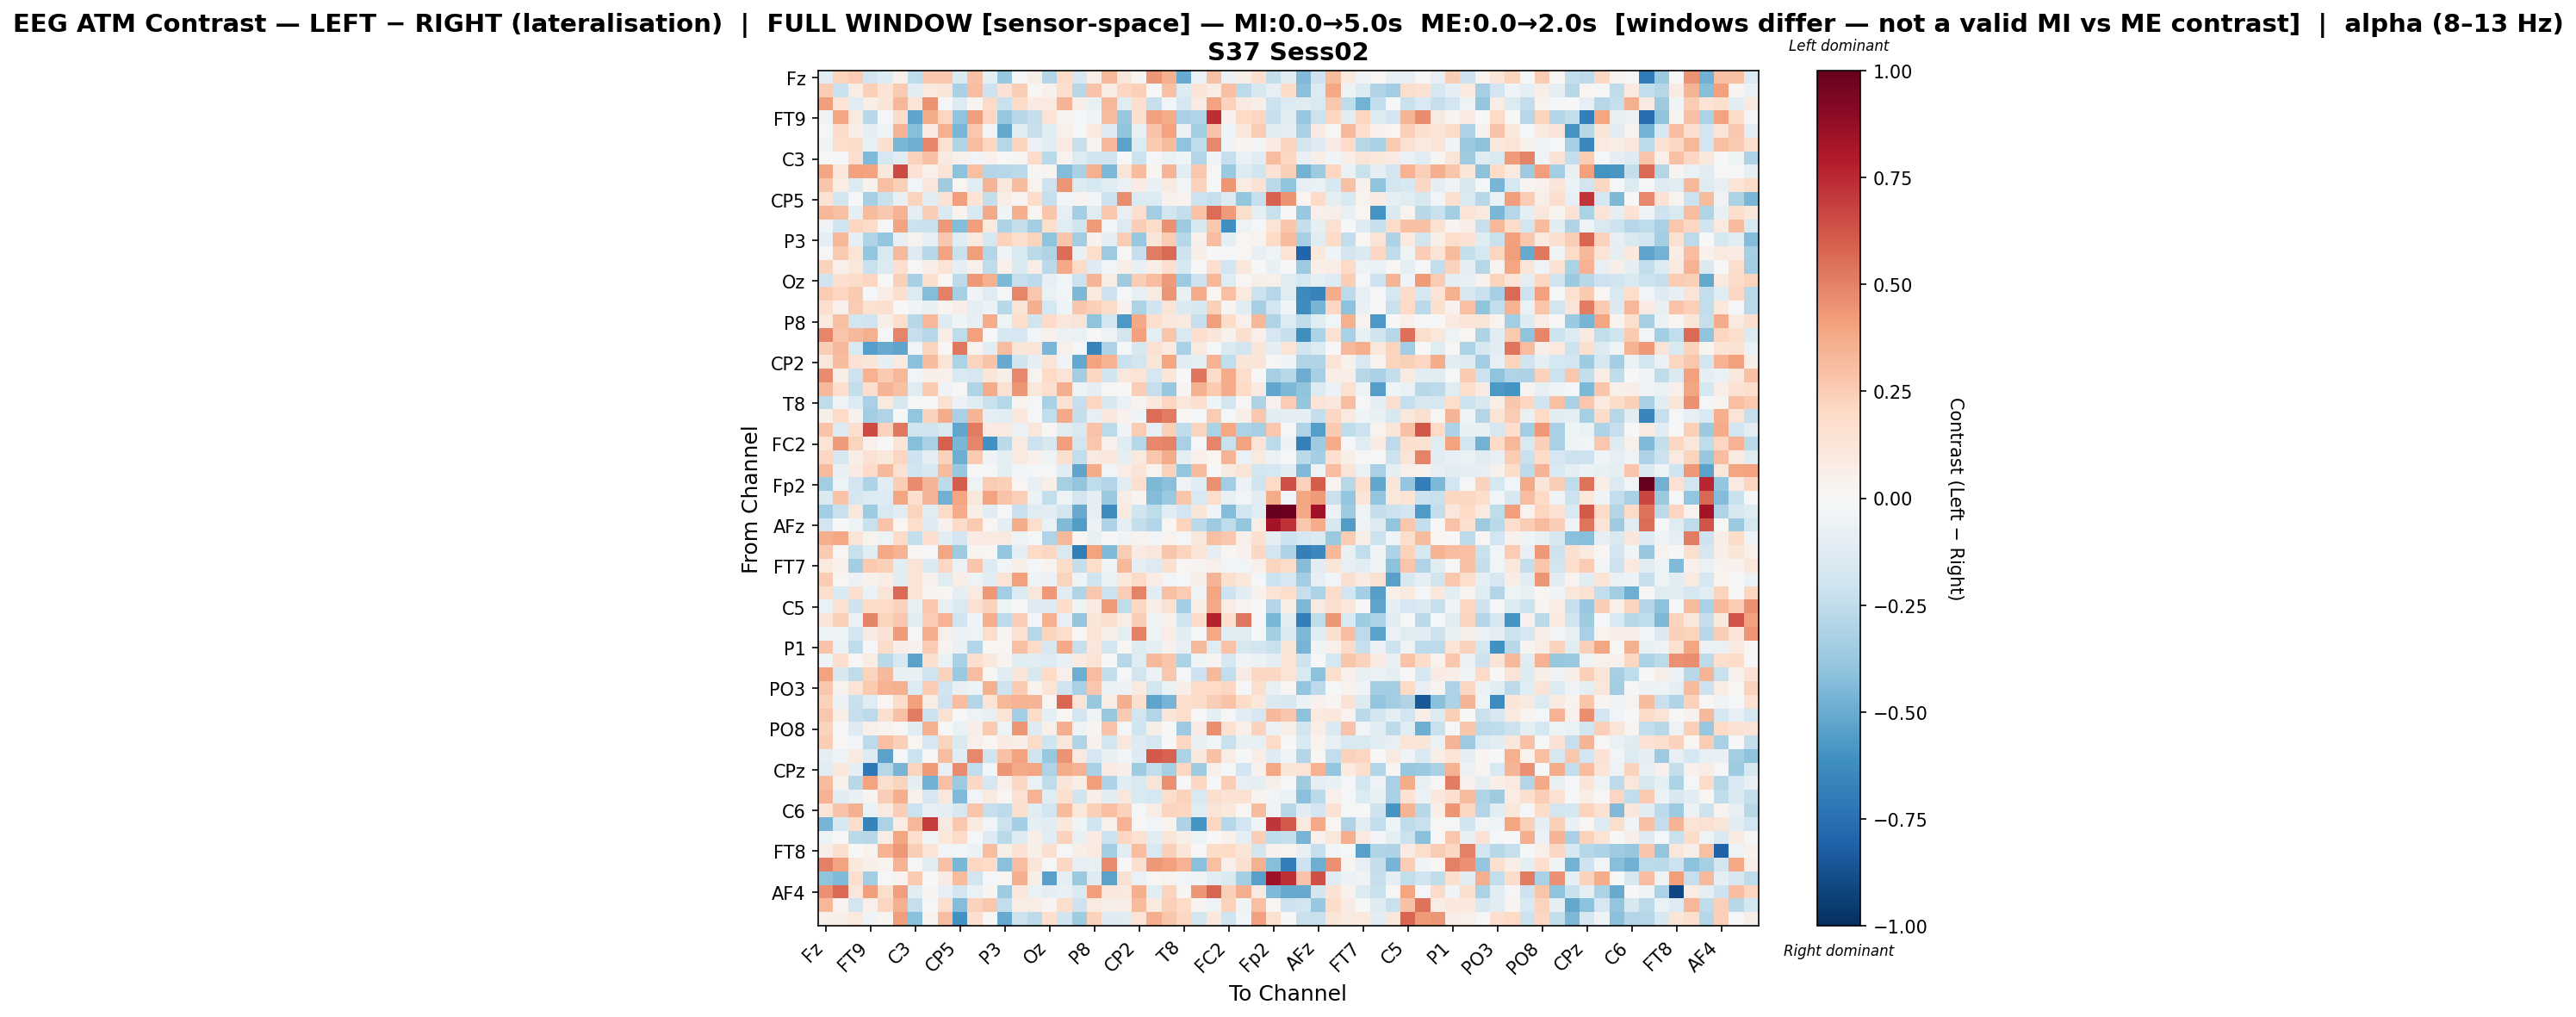

Values plotted in this chart, from the file beside it:
, Fz, F3, F7, FT9, FC5, FC1, C3, T7, TP9, CP5, CP1, Pz, P3, P7, O1, Oz, O2, P4, P8, TP10, CP6, CP2, Cz
Fz, -0.1071, 0.2262, 0.255, -0.1813, -0.1274, 0.0485, -0.2517, 0.2729, 0.2683, -0.1446, 0.294, -0.09386, -0.3769, -0.02015, 0.05667, -0.2949, 0.1896, -0.1585, 0.06916, 0.3289, 0.1101, 0.02885, 0.4426
F3, 0.2523, -0.2199, 0.07132, 0.2402, 0.1364, 0.259, -0.1033, 0.1008, 0.1247, -0.3241, 0.3122, -0.2057, 0.1431, 0.2489, 0.009395, 0.03939, 0.1703, -0.2806, 0.2817, 0.07726, 0.2117, 0.2416, 0.006876
F7, 0.4158, 0.139, -0.1175, 0.06316, 0.1219, 0.3317, 0.1299, 0.4463, -0.02211, -0.134, 0.02484, 0.1912, -0.2216, 0.186, 0.08091, 0.09811, 0.3397, 0.06851, -0.07516, 0.3309, -0.1209, 0.1675, -0.2285
FT9, -0.03132, 0.3958, 0.08835, -0.2764, -0.02263, 0.1855, -0.53, 0.3734, 0.2121, -0.4055, 0.4218, 0.2094, -0.3812, -0.274, -0.2356, 0.1378, 0.02988, -0.01418, -0.04438, 0.3145, -0.3795, 0.1705, 0.41
FC5, -0.01973, 0.1885, 0.06365, -0.08594, -0.0475, 0.3432, -0.4225, 0.08713, 0.3589, -0.4605, 0.273, -0.02824, -0.5113, -0.1026, -0.2271, -0.1157, 0.04933, -0.01381, 0.1, -0.1299, -0.4026, -0.07701, 0.2856
FC1, -0.03605, 0.1786, 0.1832, -0.07281, 0.158, -0.458, -0.4918, 0.4893, 0.1547, -0.2994, 0.3088, 0.2055, -0.2855, 0.226, -0.05513, -0.1069, 0.08466, -0.2332, 0.03422, 0.3278, -0.5331, -0.1351, 0.2584
C3, -0.003993, -0.02327, 0.1698, -0.4421, -0.1793, -0.1101, 0.2326, 0.2954, 0.09233, 0.04112, -0.03015, 0.0417, -0.004805, 0.03096, 0.1921, -0.2712, 0.0333, -0.1374, -0.2011, -0.2002, 0.002261, -0.2125, -0.02232
T7, 0.3984, 0.1119, 0.4122, 0.4014, 0.1038, 0.6494, 0.1419, 0.05463, 0.1348, -0.4066, 0.3043, -0.2912, -0.2848, -0.2688, 0.009704, 0.02672, -0.437, -0.3234, 0.3542, -0.45, 0.1271, 0.3176, 0.02543
TP9, 0.2759, 0.07322, -0.1346, 0.04012, 0.2999, 0.2403, -0.02536, 0.1126, -0.3567, 0.01787, -0.1051, 0.3429, 0.1089, 0.3153, 0.03834, -0.2045, 0.443, -0.1403, -0.1769, -0.1174, -0.06735, 0.08429, -0.07751
CP5, 0.145, -0.1863, -0.02227, -0.3326, -0.2216, -0.07037, 0.2235, -0.1111, 0.1418, 0.4193, 0.1366, -0.2369, 0.05708, 0.02618, 0.1804, -0.2292, -0.03052, 0.0381, -0.02938, -0.2171, 0.4672, -0.1397, -0.1355
CP1, 0.335, 0.3012, -0.09459, 0.3131, 0.2712, 0.3438, -0.09702, 0.2499, -0.1525, 0.03314, -0.155, 0.381, -0.03585, 0.3662, 0.02025, 0.2734, -0.07911, -0.3415, -0.1238, 0.2699, -0.07896, 0.1715, -0.3445
Pz, -0.03727, -0.199, 0.2147, 0.1848, -0.01722, 0.4004, -0.2173, -0.2247, 0.43, -0.4338, 0.4217, 0.1012, -0.3092, -0.2405, -0.3376, 0.1765, -0.1201, -0.2011, 0.4283, -0.03037, -0.1391, 0.2499, 0.1861
P3, -0.1007, 0.3347, -0.0865, -0.2998, -0.3855, -0.07955, 0.03526, -0.08042, 0.267, -0.1174, 0.09644, -0.1792, 0.2316, 0.1759, 0.2195, -0.4014, 0.2774, -0.3488, 0.04513, -0.1016, 0.2529, -0.3805, 0.1248
P7, 0.0133, 0.2613, 0.1379, -0.3873, -0.1514, 0.322, -0.1282, -0.2879, 0.3994, -0.2265, 0.4195, -0.2921, -0.04308, -0.1519, -0.271, -0.3014, 0.5596, -0.07647, 0.1723, -0.361, 0.01488, -0.2324, 0.512
O1, 0.2336, 0.04778, 0.1156, -0.226, -0.1368, 0.1698, 0.008545, 0.06525, 0.1354, -0.0943, 0.0545, -0.255, 0.04765, -0.1422, 0.07375, -0.2701, 0.3818, 0.1897, -0.1266, -0.0279, 0.06724, -0.0719, 0.06685
Oz, -0.1983, 0.1701, 0.1854, 0.2177, -0.004814, 0.2421, -0.3358, 0.1611, 0.02222, -0.2609, 0.4352, 0.3591, -0.4521, -0.231, -0.259, -0.08393, -0.02872, -0.2181, 0.3432, 0.07441, -0.356, 0.2497, 0.3087
O2, 0.2554, 0.2121, 0.2585, -0.01365, 0.0753, 0.1722, -0.1357, -0.4375, 0.5026, -0.3287, -0.03594, -0.1244, -0.02144, 0.4877, 0.2709, -0.06566, -0.02663, -0.4514, 0.09968, -0.2037, -0.009774, -0.08524, 0.09146
P4, 0.1718, 0.04357, 0.2503, 0.156, 0.1588, -0.001437, -0.04164, -0.07234, 0.02559, 0.06568, -0.09327, -0.06234, -0.2763, 0.1299, 0.3657, -0.1766, -0.04367, 0.2805, 0.2397, 0.1807, 0.03908, -0.3073, -0.2027
P8, 0.09453, 0.3026, -0.1842, -0.1997, 0.06441, 0.1731, -0.2774, 0.333, -0.1296, -0.04346, -0.08593, 0.3733, -0.04496, 0.172, -0.1977, 0.1876, 0.116, 0.1269, -0.4014, -0.1838, -0.5742, 0.3815, 0.1711
TP10, 0.4919, 0.2763, 0.3279, 0.3588, -0.01359, 0.4884, -0.2297, -0.288, 0.07462, -0.2524, 0.4086, 0.003348, -0.1623, -0.1657, -0.02614, 0.04553, -0.0582, -0.06576, -0.004262, -0.04993, -0.1811, 0.4138, -0.09288
CP6, 0.2433, 0.3257, -0.1537, -0.5503, -0.5002, -0.5312, -0.02941, 0.2237, 0.0118, 0.5236, 0.03885, -0.1022, 0.3082, 0.1223, 0.1327, -0.4556, 0.05413, -0.0107, -0.6692, -0.3068, -0.02174, -0.1593, 0.1531
CP2, 0.1142, 0.3155, 0.1482, 0.1248, -0.09891, 0.08684, -0.4206, 0.3187, 0.1319, -0.3138, 0.2204, 0.2856, -0.5076, -0.1961, -0.0948, 0.1265, -0.04536, -0.51, 0.3997, 0.3475, -0.2242, -0.1869, 0.1237
Cz, 0.4744, 0.06245, -0.2185, 0.3452, 0.2589, 0.3289, -0.02998, 0.05503, 0.05226, -0.1559, -0.1669, 0.1247, 0.05686, 0.4776, 0.0355, 0.1967, 0.1319, -0.348, 0.2049, -0.2029, 0.1166, 0.1329, -0.1676
C4, 0.327, 0.1706, -0.2389, 0.1645, 0.34, 0.2999, -0.1244, 0.2634, -0.03718, 0.01054, -0.3027, 0.3747, 0.1494, 0.4395, 0.1116, 0.159, 0.3645, -0.05399, -0.0891, 0.01105, 9.582337204474146e-05, 0.2431, -0.2286
T8, -0.2539, -0.03452, -0.138, -0.328, 0.09941, -0.1603, -0.01675, -0.0002022, 0.1558, -0.05972, -0.1214, -0.2225, -0.2821, 0.03745, -0.02099, -0.3226, 0.15, -0.2307, 0.2184, -0.164, -0.06735, 0.0245, 0.1038
FT10, 0.0554, 0.1922, 0.04534, -0.3494, -0.3021, -0.002756, -0.391, 0.2337, 0.3676, -0.3207, 0.3429, -0.09655, -0.1047, 0.1031, -0.01721, -0.2475, 0.3791, -0.2418, -0.08293, 0.1037, 0.04448, -0.04281, 0.5591
FC6, 0.288, -0.13, 0.1676, 0.6537, 0.2344, 0.5291, -0.1992, -0.2027, -0.1487, -0.5183, 0.5219, 0.08466, 0.1004, -0.06244, 0.1126, 0.007906, -0.1088, -0.1424, 0.2827, -0.2643, -0.03654, 0.2501, -0.0798
FC2, 0.1344, 0.4279, 0.2255, 0.05099, -0.003992, 0.1385, -0.4271, -0.3234, 0.5955, -0.4554, 0.4884, -0.6074, -0.2693, 0.09186, -0.2121, -0.1589, 0.4192, -0.184, 0.2707, 0.04359, -0.1223, -0.2889, 0.4792
F4, 0.2062, -0.1683, 0.06857, 0.147, 0.1061, 0.2123, -0.2097, -0.09542, 0.2322, -0.4895, 0.2624, -0.03254, -0.08996, 0.08819, 0.05086, -0.04944, 0.1632, -0.2434, 0.09029, 0.1149, -0.09465, 0.09953, 0.268
F8, 0.316, -0.07443, 0.08019, 0.1942, 0.3215, 0.1502, -0.2008, -0.1614, 0.3183, -0.3787, 0.006436, -0.01875, -0.08721, -0.02915, -0.02184, -0.01381, -0.1127, -0.5283, 0.37, -0.02564, 0.07666, 0.127, 0.03885
Fp2, -0.3451, -0.05026, -0.1917, -0.3053, -0.1106, 0.2442, 0.4711, 0.3367, -0.2591, 0.6079, -0.05463, 0.2548, 0.2347, 0.01163, -0.08028, 0.05956, -0.3285, -0.3933, -0.2514, -0.2903, -0.1133, 0.1632, -0.4515
AF7, -0.1439, 0.2821, -0.1661, -0.1372, -0.1298, 0.3966, 0.1716, 0.3412, -0.4768, 0.3935, 0.1123, 0.4033, 0.287, 0.2348, -0.06047, -0.2473, -0.05371, -0.1908, -0.08859, -0.3723, 0.0755, 0.02679, -0.431
AF3, -0.347, -0.221, 0.1163, -0.3523, -0.1496, -0.102, 0.2255, -0.1039, 0.1918, 0.3735, 0.06762, -0.1078, -0.01843, -0.2242, -0.1202, -0.1053, -0.1824, -0.5061, -0.081, -0.632, 0.09001, -0.1987, -0.2542
AFz, -0.1804, -0.003927, -0.04731, -0.2238, 0.2851, 0.02145, 0.1731, -0.1274, 0.04333, 0.1926, 0.263, 0.02306, -0.0992, 0.3731, 0.1761, -0.06842, -0.4441, -0.5558, -0.06097, -0.3095, -0.09019, -0.24, -0.2901
F1, 0.3609, 0.3892, 0.1339, 0.03753, -0.04761, 0.2029, -0.2358, 0.1701, -0.1133, -0.1917, 0.08384, 0.08464, 0.09031, -0.05015, -0.01639, -0.3019, 0.3269, 0.02094, -0.07045, -0.002515, -0.0371, 0.03725, -0.02488
F5, 0.2625, 0.01285, -0.2229, -0.1152, 0.3901, 0.3494, 0.01993, -0.01352, 0.3968, -0.3548, 0.02788, 0.01504, -0.3832, -0.09627, 0.1962, 0.2065, -0.1535, -0.6941, 0.404, -0.4412, 0.2562, 0.0806, 0.1113
FT7, 0.09871, 0.05048, -0.3486, 0.2636, 0.2401, -0.1103, 0.1292, -0.1441, 0.2067, -0.0573, 0.2785, -0.1297, -0.03052, 0.05707, -0.01879, 0.03288, 0.1841, -0.239, 0.1758, -0.03807, 0.3349, -0.09014, -0.1337
FC3, 0.2572, 0.01699, -0.05597, 0.04608, 0.07368, -0.1069, 0.133, 0.03932, -0.1234, 0.06415, -0.04922, -0.1108, 0.136, 0.4099, -0.04212, -0.06143, 0.2212, -0.04189, -0.196, -0.06663, 0.1086, 0.191, 0.07237
C1, 0.1731, -0.1557, 0.1707, -0.06332, 0.1301, 0.5666, 0.1272, 0.03085, 0.02026, -0.09192, 0.09512, 0.4355, -0.348, -0.1389, 0.1126, 0.432, -0.108, -0.3032, 0.2664, -0.2152, 0.2441, 0.4965, -0.1153
C5, -0.06519, 0.1536, -0.205, 0.1891, 0.1886, 0.2266, -0.07767, 0.2714, -0.07843, -0.1506, 0.1488, 0.2281, -0.03935, -0.005957, -0.1278, -0.1281, 0.185, -0.03981, 0.09328, 0.423, -0.2539, 0.2094, 0.06417
TP7, 0.126, 0.2372, -0.06675, 0.4967, 0.2213, 0.2697, -0.1163, 0.2573, 0.3444, -0.1987, -0.0425, 0.3662, -0.2643, 0.2441, -0.02539, 0.3578, -0.08282, -0.394, 0.1176, 0.157, 0.06468, 0.2427, -0.03176
CP3, -0.05226, -0.04547, -0.1913, 0.08015, 0.141, 0.4286, 0.01554, 0.3624, 0.05298, -0.05672, -0.04711, 0.1776, 0.0244, 0.1559, -0.2844, 0.2197, 0.1759, 0.006316, 0.1298, 0.05635, -0.09122, 0.5023, -0.04258
P1, 0.2849, -0.06869, -0.2519, -0.01778, 0.1864, 0.06745, 0.04546, 0.2566, 0.03629, -0.07536, -0.2941, 0.01463, 0.01805, 0.3025, 0.1919, -0.1607, 0.3826, -0.2308, 0.1112, -0.1868, 0.01819, -0.1292, -0.09661
P5, -0.03926, 0.1703, 0.01201, 0.07313, -0.2675, -0.1594, -0.5358, 0.161, -0.06418, -0.323, 0.161, 0.1049, 0.02901, -0.1221, -0.1135, -0.1295, -0.08303, 0.09305, 0.1344, -0.001481, -0.289, -0.122, 0.3272
PO7, 0.4019, -0.1608, -0.2531, 0.2193, 0.327, -0.07376, -0.07559, -0.2014, 0.2338, -0.3691, 0.3095, 0.008968, -0.1098, 0.1181, -0.1602, 0.2022, 0.04837, -0.4871, 0.3097, -0.2393, -0.02311, -0.1856, -0.06087
PO3, 0.2671, 0.03562, 0.1343, 0.2647, 0.3441, 0.3533, -0.1355, 0.2506, -0.1987, -0.07687, -0.05164, 0.3527, -0.2052, 0.2612, 0.03625, 0.1352, -0.1956, -0.3228, 0.2725, -0.06951, -0.05569, 0.08796, -0.1868
POz, 0.2267, -0.06248, -0.2236, -0.1193, 0.01997, 0.1799, 0.4073, 0.07432, -0.2067, 0.3109, -0.2909, 0.1369, 0.3332, 0.3452, 0.3415, 0.01796, 0.572, 0.1325, -0.3789, 0.07254, 0.3648, 0.1633, -0.5236
PO4, 0.2728, 0.05503, -0.2341, -0.2633, 0.1577, 0.2954, 0.5101, -0.2186, 0.155, -0.005383, -0.04721, -0.07393, 0.134, -0.337, 0.1876, -0.09469, 0.01738, -0.1898, -0.0497, -0.3795, 0.2618, -0.1916, -0.2924
PO8, 0.2298, -0.005426, -0.1254, 0.04698, 0.0313, 0.008032, -0.1053, 0.3519, -0.0008909, -0.06531, 0.06908, 0.264, -0.05326, 0.4393, -0.125, 0.04877, 0.3642, -0.05359, 0.02719, 0.2882, -0.02251, -0.1991, 0.05769
P6, 0.2494, 0.01081, -0.02816, -0.2631, 0.2993, 0.2364, 0.02164, -0.167, 0.2261, -0.1463, 0.04803, 0.01735, 0.08356, 0.06898, 0.1949, -0.1995, 0.1151, -0.2989, 0.04432, -0.183, 0.114, -0.1301, -0.1725
P2, -0.09566, -0.05384, 0.0915, -0.1296, -0.5318, -0.008853, -0.2176, 0.01478, 0.3064, -0.1054, 0.483, -0.196, 0.2937, 0.3986, -0.2017, -0.3763, 0.451, 0.09184, -0.1663, -0.0714, -0.02788, -0.1291, 0.6116
CPz, -0.1246, 0.1119, -0.08926, -0.7149, -0.2821, -0.467, 0.2256, 0.4237, -0.08274, 0.4762, -0.245, -0.02402, 0.4438, 0.3807, 0.3967, -0.3035, 0.3727, 0.3445, -0.3266, 0.08685, 0.06829, -0.3575, -0.2446
CP4, 0.3189, 0.04532, -0.2808, 0.4048, 0.1592, 0.2188, -0.09159, -0.4822, 0.3025, -0.3602, 0.2062, -0.1697, 0.05434, 0.2044, -0.06407, -0.2555, 0.1202, 0.05737, 0.4218, -0.3096, -0.1078, -0.153, 0.1321
TP8, 0.3487, -0.1122, -0.07326, 0.02794, 0.2443, 0.3651, 0.04941, -0.1712, 0.1113, -0.4387, -0.02546, 0.09683, 0.007823, 0.1506, 0.3466, -0.123, 0.1605, -0.1977, 0.06326, -0.1026, 0.113, -0.1551, -0.1781
C6, 0.1319, 0.2881, 0.3577, -0.0642, 0.09862, 0.2459, -0.214, -0.08504, -0.1009, -0.1611, 0.279, -0.2318, -0.2609, 0.16, -0.1137, -0.193, 0.3194, 0.105, 0.2402, 0.3017, 0.2312, -0.01576, 0.07558
C2, -0.4671, -0.1578, 0.1752, -0.6644, -0.319, 0.07111, 0.3298, 0.6952, 0.08653, 0.2734, 0.09522, -0.0302, -0.2134, -0.3417, -0.09756, -0.1126, 0.1085, -0.03941, -0.1986, 0.04743, 0.3481, 0.01314, -0.02945
FC4, -0.05377, -0.005245, -0.2698, -0.2793, 0.07625, 0.3917, 0.1647, -0.03671, 0.1094, 0.1879, -0.01393, -0.1257, -0.2709, -0.132, 0.0683, -0.1022, 0.2281, -0.07479, 0.08347, -0.2114, 0.2123, 0.1509, -0.1059
FT8, 0.06734, 0.1576, -0.0005335, 0.03314, 0.3482, 0.4364, 0.247, 0.13, -0.02668, -0.02407, -0.05538, 0.3076, 0.06059, 0.1484, 0.05737, 0.1584, -0.01802, 0.05771, 0.09614, -0.3395, -0.1122, 0.3077, -0.1522
F6, 0.5068, 0.4032, 0.1041, 0.05765, 0.03376, 0.3449, -0.01399, -0.1145, 0.2938, -0.454, 0.2083, 0.2012, -0.4216, 0.311, 0.1216, -0.02031, 0.2094, -0.0812, -0.074, 0.4713, 0.0007319, 0.1608, 0.4322
AF8, -0.4016, -0.4442, 0.1654, -0.348, -0.01404, 0.03793, 0.2649, 0.002755, 0.07974, 0.3188, -0.1904, -0.02024, 0.01992, 0.3647, 0.06435, -0.5464, -0.09957, -0.374, -0.1303, -0.5333, 0.1515, -0.06844, 0.008795
... 3 more rows
